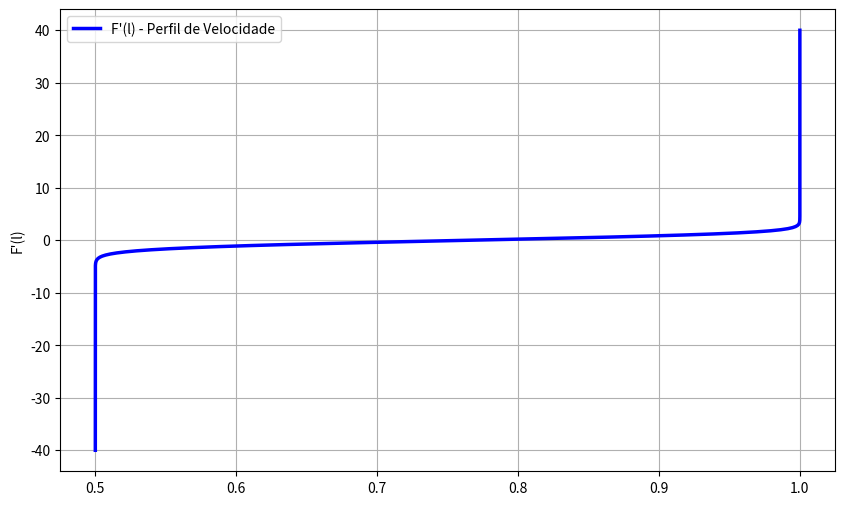

Generate this figure with matplotlib:
import numpy as np
import matplotlib.pyplot as plt
from scipy.integrate import solve_ivp
from scipy.optimize import fsolve

# Definição do sistema de EDOs
def F_system(t, s):
    # s = [f, fp, fpp]
    return [s[1], s[2], -s[0] * s[2]]

def objective_shooting(guesses, up, ul):
    # O fsolve controla fp0 e fpp0 simultaneamente na origem (l=0)
    fp0_guess, fpp0_guess = guesses
    
    # --- PASSO 1: Chuta e integra para a DIREITA (0 até 40) ---
    S0_dir = [0.0, fp0_guess, fpp0_guess] # f(0)=0, f'(0)=fp0, f''(0)=fpp0
    sol_dir = solve_ivp(F_system, [0, 40], S0_dir, t_eval=None)
    fp_final_dir = sol_dir.y[1][-1] # F'(40)
    
    # --- PASSO 2: Usa as MESMAS condições iniciais e integra para a ESQUERDA (0 até -40) ---
    # Isso garante que a curva seja contínua e perfeitamente conectada no centro (l=0)
    S0_esq = [0.0, fp0_guess, fpp0_guess]
    sol_esq = solve_ivp(F_system, [0, -40], S0_esq, t_eval=None)
    fp_final_esq = sol_esq.y[1][-1] # F'(-40)
    
    # --- PASSO 3: Calcula os dois resíduos (erros) ---
    # Queremos que F'(40) chegue em up E que F'(-40) chegue em ul
    residual_dir = fp_final_dir - up
    residual_esq = fp_final_esq - ul
    
    # Retorna os dois erros. O fsolve vai alterar fp0 e fpp0 até ambos zerarem.
    return [residual_dir, residual_esq]

# --- Parâmetros do Problema ---
up = 1.0
ul = 0.5

# Chutes iniciais para as duas variáveis na origem: [F'(0), F''(0)]
chutes_iniciais = [0.6, 0.2]

# O fsolve ajusta fp0 e fpp0 juntos para satisfazer as duas pontas
valores_convergidos = fsolve(objective_shooting, chutes_iniciais, args=(up, ul))

fp0_final, fpp0_final = valores_convergidos
print("-> Convergência alcançada!")
print(f"-> F'(0)  encontrado: {fp0_final:.6f}")
print(f"-> F''(0) encontrado: {fpp0_final:.6f}")

# ==========================================
# RECONSTRUÇÃO DA SOLUÇÃO FINAL PARA PLOT
# ==========================================
l_eval_dir = np.linspace(0, 40, 200)
l_eval_esq = np.linspace(0, -40, 200)

S0_final = [0.0, fp0_final, fpp0_final]
sol_dir_plot = solve_ivp(F_system, [0, 40], S0_final, t_eval=l_eval_dir)
sol_esq_plot = solve_ivp(F_system, [0, -40], S0_final, t_eval=l_eval_esq)

# Unifica os dados da esquerda para a direita de forma ordenada
l_total = np.concatenate((sol_esq_plot.t[::-1], sol_dir_plot.t))
u_total = np.concatenate((sol_esq_plot.y[1][::-1], sol_dir_plot.y[1]))

# Gráfico explicativo
plt.figure(figsize=(10, 6))
plt.plot( u_total, l_total,label="F'(l) - Perfil de Velocidade", color='blue', lw=2.5)
#plt.axhline(y=up, color='r', linestyle='--', label=f'Alvo up = {up}')
#plt.axhline(y=ul, color='g', linestyle='--', label=f'Alvo ul = {ul}')
#plt.axvline(x=0, color='gray', linestyle=':', label='Origem l=0')
plt.ylabel('l')
plt.ylabel("F'(l)")
#plt.title("Shooting Method Tradicional (Sem Invariância) - Integração Partida")
plt.legend()
plt.grid(True)
plt.show()
